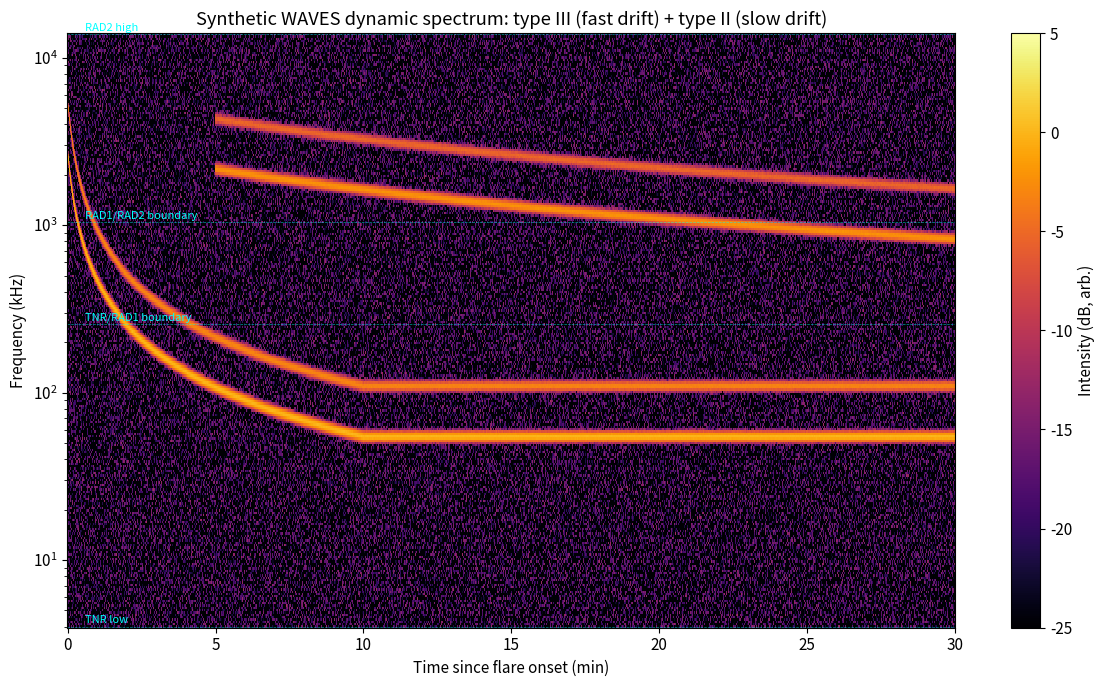
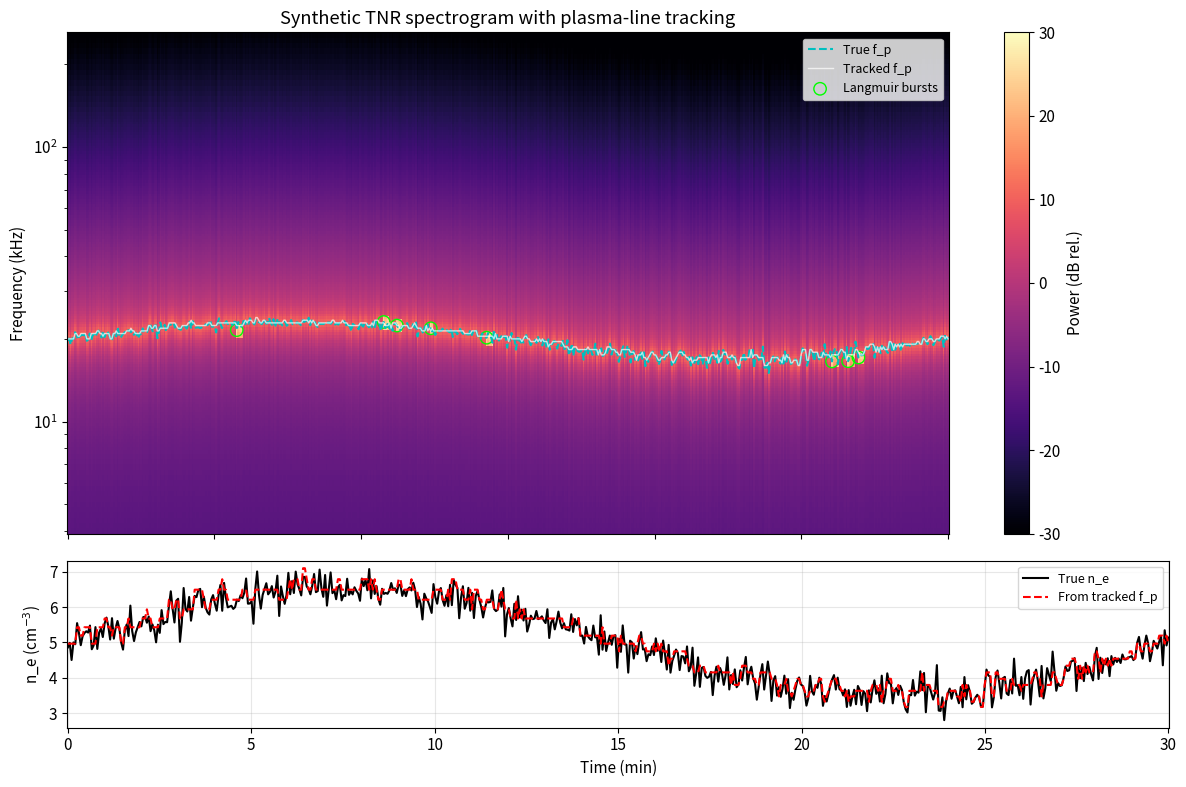
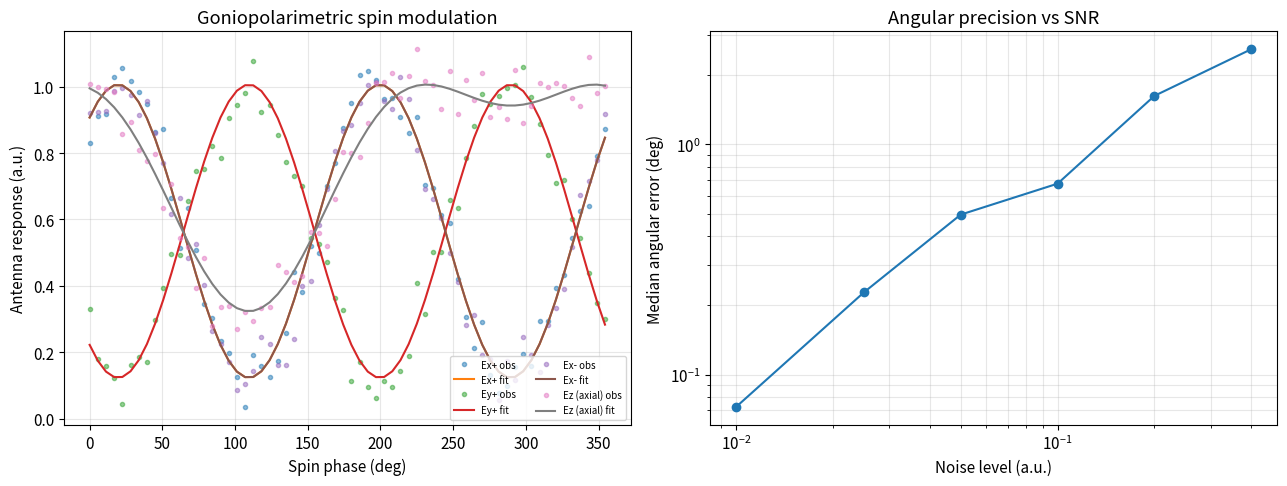
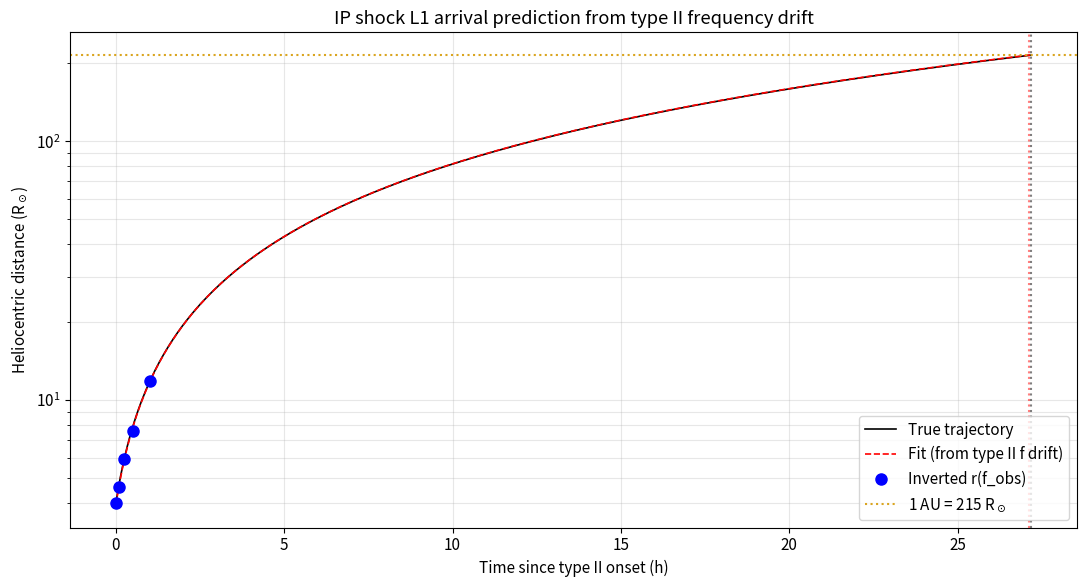

Recreate these plots in Python, in order.
"""Imports and global plot configuration."""

import numpy as np
import matplotlib.pyplot as plt
from scipy import signal
from scipy.optimize import least_squares

plt.rcParams['figure.figsize'] = (10, 6)
plt.rcParams['font.size'] = 11
rng = np.random.default_rng(seed=19951101)  # WIND launch date

# Physical constants (SI / cgs hybrid commonly used in solar radio physics).
C_LIGHT_KMS = 299792.458         # speed of light, km / s
R_SUN_KM = 6.957e5               # solar radius, km
AU_KM = 1.495978707e8            # astronomical unit, km
AU_RSUN = AU_KM / R_SUN_KM       # 1 AU expressed in R_sun (~215)

FP_COEFF_KHZ = 8.980             # f_p [kHz] = 8.980 * sqrt(n_e [cm^-3])


def plasma_frequency_khz(n_e_cm3: np.ndarray) -> np.ndarray:
    """Return the local electron plasma frequency in kHz.

    Args:
        n_e_cm3: Electron number density in cm^-3.

    Returns:
        Plasma frequency in kHz, using f_p[Hz] = (1/2 pi) * sqrt(n e^2 / eps0 m_e).
    """
    return FP_COEFF_KHZ * np.sqrt(np.asarray(n_e_cm3, dtype=float))


print(f"f_p at n_e=5 cm^-3: {plasma_frequency_khz(5.0):.2f} kHz (typical 1 AU)")
print(f"f_p at n_e=650 cm^-3: {plasma_frequency_khz(650.0):.1f} kHz (10 R_sun corona)")

"""Coronal/heliospheric density model and beam-driven dynamic spectrum generation."""


def coronal_density(r_rsun: np.ndarray) -> np.ndarray:
    """Saito-Newkirk style two-term electron density model.

    Args:
        r_rsun: Heliocentric distance in solar radii.

    Returns:
        Electron number density in cm^-3, smoothly transitioning to a
        Leblanc et al. style 1/r^2 tail beyond a few R_sun toward 1 AU.
    """
    r = np.asarray(r_rsun, dtype=float)
    coronal = 6.5e4 / r**2 + 4.0e4 / r**4
    # Add a constant n_e ~ 5 cm^-3 floor for the L1 solar wind plateau.
    floor = 5.0 * (AU_RSUN / np.maximum(r, 1.0))**2
    return np.maximum(coronal, floor)


def beam_trajectory_radius(t_seconds: np.ndarray, v_beam_c: float, r0_rsun: float) -> np.ndarray:
    """Compute heliocentric radius of an electron beam at time t.

    Args:
        t_seconds: Times (s) since beam release.
        v_beam_c: Beam speed as a fraction of light speed.
        r0_rsun: Initial radius in R_sun.

    Returns:
        Heliocentric distance in R_sun, clipped to be >= r0.
    """
    v_kms = v_beam_c * C_LIGHT_KMS
    return r0_rsun + v_kms * np.asarray(t_seconds) / R_SUN_KM


def shock_trajectory_radius(t_seconds: np.ndarray, v_shock_kms: float, r0_rsun: float) -> np.ndarray:
    """Compute heliocentric radius of a CME-driven shock."""
    return r0_rsun + v_shock_kms * np.asarray(t_seconds) / R_SUN_KM


def dynamic_spectrum(
    t_grid_s: np.ndarray,
    f_grid_khz: np.ndarray,
    drive_freqs_khz: np.ndarray,
    intensity: float = 1.0,
    line_width_rel: float = 0.04,
    harmonic: bool = True,
) -> np.ndarray:
    """Build a synthetic dynamic spectrum (time x frequency).

    Each time step has emission concentrated at `drive_freqs_khz[t]` (fundamental)
    and twice that (harmonic), modeled as Gaussian lines on a log-frequency axis.

    Args:
        t_grid_s: Time axis in seconds.
        f_grid_khz: Frequency axis in kHz.
        drive_freqs_khz: Per-time fundamental emission frequency (kHz).
        intensity: Peak intensity (arbitrary units).
        line_width_rel: Relative line width sigma/f.
        harmonic: If True, also add the 2 f_p harmonic at half intensity.

    Returns:
        2D array shaped (len(f_grid_khz), len(t_grid_s)).
    """
    log_f = np.log(f_grid_khz)[:, None]
    log_drive = np.log(drive_freqs_khz)[None, :]
    spec = intensity * np.exp(-0.5 * ((log_f - log_drive) / line_width_rel)**2)
    if harmonic:
        log_h = np.log(2.0 * drive_freqs_khz)[None, :]
        spec = spec + 0.5 * intensity * np.exp(-0.5 * ((log_f - log_h) / line_width_rel)**2)
    return spec


# Type III burst: 0.3c beam from 1.5 R_sun.
t_iii = np.linspace(0.1, 600.0, 600)  # 10 minutes of evolution
r_iii = beam_trajectory_radius(t_iii, v_beam_c=0.3, r0_rsun=1.5)
n_iii = coronal_density(r_iii)
fp_iii = plasma_frequency_khz(n_iii)

# Type II burst: 1500 km/s shock from 2 R_sun, starts 5 min later.
t_ii_local = np.linspace(0.1, 1800.0, 600)  # 30 min after onset
r_ii = shock_trajectory_radius(t_ii_local, v_shock_kms=1500.0, r0_rsun=2.0)
n_ii = coronal_density(r_ii)
fp_ii = plasma_frequency_khz(n_ii)

print(f"Type III: f_p drifts from {fp_iii[0]:.0f} kHz to {fp_iii[-1]:.0f} kHz over {t_iii[-1]:.0f} s")
print(f"Type II:  f_p drifts from {fp_ii[0]:.0f} kHz to {fp_ii[-1]:.0f} kHz over {t_ii_local[-1]:.0f} s")

"""Render a combined dynamic spectrum spanning RAD2 + RAD1 + TNR bands."""

# Master time axis (0 .. 30 min) and log-spaced WAVES frequency axis.
t_master = np.linspace(0.0, 1800.0, 901)
f_axis_khz = np.logspace(np.log10(4.0), np.log10(13825.0), 256)  # TNR_low..RAD2_high

fp_iii_master = np.interp(t_master, t_iii, fp_iii, left=np.nan, right=fp_iii[-1])
ii_onset_s = 300.0  # type II onset
fp_ii_master = np.full_like(t_master, np.nan)
valid_ii = t_master >= ii_onset_s
fp_ii_master[valid_ii] = np.interp(t_master[valid_ii] - ii_onset_s, t_ii_local, fp_ii)

# Replace NaN with a very small frequency so the Gaussian sits off the visible band.
fp_iii_drive = np.where(np.isfinite(fp_iii_master), fp_iii_master, 1e-3)
fp_ii_drive = np.where(np.isfinite(fp_ii_master), fp_ii_master, 1e-3)

spec_iii = dynamic_spectrum(t_master, f_axis_khz, fp_iii_drive, intensity=1.0)
spec_ii = dynamic_spectrum(t_master, f_axis_khz, fp_ii_drive, intensity=0.6)
noise = 0.02 * rng.standard_normal(spec_iii.shape)
spec_total = np.clip(spec_iii + spec_ii + noise, 0.0, None)
spec_db = 10.0 * np.log10(spec_total + 1e-3)

fig, ax = plt.subplots(figsize=(12, 7))
im = ax.pcolormesh(
    t_master / 60.0, f_axis_khz, spec_db,
    shading='auto', cmap='inferno', vmin=-25, vmax=5,
)
ax.set_yscale('log')
ax.set_xlabel('Time since flare onset (min)')
ax.set_ylabel('Frequency (kHz)')
ax.set_title('Synthetic WAVES dynamic spectrum: type III (fast drift) + type II (slow drift)')
for f_band, label in [(4.0, 'TNR low'), (256.0, 'TNR/RAD1 boundary'),
                       (1040.0, 'RAD1/RAD2 boundary'), (13825.0, 'RAD2 high')]:
    ax.axhline(f_band, color='cyan', lw=0.5, ls='--', alpha=0.6)
    ax.text(0.02, f_band * 1.05, label, transform=ax.get_yaxis_transform(),
            color='cyan', fontsize=8)
fig.colorbar(im, ax=ax, label='Intensity (dB, arb.)')
plt.tight_layout()
plt.show()

"""Generate synthetic TNR data with a drifting plasma line and Langmuir wave packets."""

TNR_BANDS = {
    'A': (4.0, 16.0),
    'B': (8.0, 32.0),
    'C': (16.0, 64.0),
    'D': (32.0, 128.0),
    'E': (64.0, 256.0),
}


def tnr_log_channels(band: tuple[float, float], n_channels: int = 32) -> np.ndarray:
    """Return logarithmically spaced channel center frequencies for a TNR band."""
    f_lo, f_hi = band
    return np.geomspace(f_lo, f_hi, n_channels)


def quasi_thermal_noise(f_khz: np.ndarray, fp_khz: float, tnr_floor_db: float = -120.0) -> np.ndarray:
    """Synthetic quasi-thermal-noise spectrum following Meyer-Vernet & Perche (1989).

    Below f_p the spectrum drops; near f_p there is a peak (thermal plasma line);
    above f_p it falls as 1/f^3.

    Args:
        f_khz: Frequency grid (kHz).
        fp_khz: Plasma frequency (kHz).
        tnr_floor_db: Receiver noise floor (dB referenced to V^2 / Hz).

    Returns:
        Noise power-density spectrum on the f_khz grid, linear units.
    """
    x = f_khz / fp_khz
    line = 1.0 / ((x - 1.0)**2 + 0.0025)  # narrow Lorentzian peak at f_p
    suppress = np.where(x < 1.0, 0.05 * x**2, 1.0 / x**3)
    spec = 1e-9 * (line + 50.0 * suppress)
    floor = 10**(tnr_floor_db / 10.0)
    return spec + floor


n_time_samples = 600
t_tnr = np.linspace(0.0, 30.0 * 60.0, n_time_samples)  # 30 minutes, ~3 s cadence
n_e_solar_wind = 5.0 + 1.5 * np.sin(2 * np.pi * t_tnr / 1800.0) + 0.3 * rng.standard_normal(n_time_samples)
fp_solar_wind = plasma_frequency_khz(np.maximum(n_e_solar_wind, 0.5))

all_channels = np.concatenate([tnr_log_channels(b) for b in TNR_BANDS.values()])
all_channels = np.unique(all_channels)

spec_tnr = np.zeros((all_channels.size, n_time_samples))
for k, fp in enumerate(fp_solar_wind):
    spec_tnr[:, k] = quasi_thermal_noise(all_channels, fp)

# Inject Langmuir wave packet bursts at random times ~10x stronger than f_p line.
n_bursts = 8
burst_times = rng.choice(np.arange(50, n_time_samples - 50), size=n_bursts, replace=False)
for tb in burst_times:
    fp = fp_solar_wind[tb]
    duration = rng.integers(2, 6)
    line_idx = np.argmin(np.abs(all_channels - fp))
    width = 2  # channels
    sl = slice(max(0, line_idx - width), line_idx + width + 1)
    spec_tnr[sl, tb:tb + duration] *= 30.0

spec_tnr_db = 10.0 * np.log10(spec_tnr / spec_tnr.mean())

"""Plasma-frequency tracker: simple peak-pick used as a stand-in for the TNR neural network."""


def track_plasma_line(
    spec_db: np.ndarray,
    f_khz: np.ndarray,
    fp_prior: float | None = None,
    smoothing: int = 3,
) -> np.ndarray:
    """Track the plasma line in time using nearest-peak continuation.

    Mimics the WAVES TNR onboard neural network whose role is to identify the
    channel holding the plasma line so it can be sent at full resolution.

    Args:
        spec_db: 2D spectrum (channels x time) in dB.
        f_khz: Channel center frequencies (kHz).
        fp_prior: Optional starting estimate (kHz).
        smoothing: Median window in time for the recovered track.

    Returns:
        Estimated f_p time series (kHz).
    """
    n_t = spec_db.shape[1]
    fp_track = np.zeros(n_t)
    if fp_prior is None:
        fp_prior = f_khz[np.argmax(spec_db[:, 0])]
    fp_prev = fp_prior
    for k in range(n_t):
        # Restrict search to within +/- 30% of previous estimate (NN-style continuity).
        mask = (f_khz >= 0.7 * fp_prev) & (f_khz <= 1.3 * fp_prev)
        if not mask.any():
            mask = np.ones_like(f_khz, dtype=bool)
        local_spec = spec_db[mask, k]
        local_f = f_khz[mask]
        idx = int(np.argmax(local_spec))
        fp_track[k] = local_f[idx]
        fp_prev = 0.6 * fp_prev + 0.4 * fp_track[k]  # leaky integrator
    if smoothing > 1:
        fp_track = signal.medfilt(fp_track, kernel_size=smoothing)
    return fp_track


fp_estimated = track_plasma_line(spec_tnr_db, all_channels, fp_prior=fp_solar_wind[0])
n_e_estimated = (fp_estimated / FP_COEFF_KHZ)**2  # invert plasma-frequency relation

fig, axes = plt.subplots(2, 1, figsize=(12, 8), sharex=True,
                          gridspec_kw={'height_ratios': [3, 1]})

im = axes[0].pcolormesh(t_tnr / 60.0, all_channels, spec_tnr_db,
                         shading='auto', cmap='magma', vmin=-30, vmax=30)
axes[0].plot(t_tnr / 60.0, fp_solar_wind, 'c--', lw=1.5, label='True f_p')
axes[0].plot(t_tnr / 60.0, fp_estimated, 'w-', lw=1.0, alpha=0.7, label='Tracked f_p')
axes[0].scatter(t_tnr[burst_times] / 60.0, fp_solar_wind[burst_times], s=80,
                facecolors='none', edgecolors='lime', label='Langmuir bursts')
axes[0].set_yscale('log')
axes[0].set_ylabel('Frequency (kHz)')
axes[0].set_title('Synthetic TNR spectrogram with plasma-line tracking')
axes[0].legend(loc='upper right', fontsize=9)
fig.colorbar(im, ax=axes[0], label='Power (dB rel.)')

axes[1].plot(t_tnr / 60.0, n_e_solar_wind, 'k-', label='True n_e')
axes[1].plot(t_tnr / 60.0, n_e_estimated, 'r--', label='From tracked f_p')
axes[1].set_xlabel('Time (min)')
axes[1].set_ylabel('n_e (cm$^{-3}$)')
axes[1].legend(loc='upper right', fontsize=9)
axes[1].grid(True, alpha=0.3)
plt.tight_layout()
plt.show()

rms_err_khz = np.sqrt(np.mean((fp_estimated - fp_solar_wind)**2))
print(f'RMS plasma-frequency tracking error: {rms_err_khz:.2f} kHz')
print(f'Equivalent density error: {rms_err_khz / FP_COEFF_KHZ * 2 * fp_solar_wind.mean() / FP_COEFF_KHZ:.2f} cm^-3 (1-sigma)')

"""Synthesize a 4-antenna goniopolarimetric measurement and recover source direction."""


def antenna_unit_vectors(n_antennas: int = 4, tilt_deg: float = 35.0) -> np.ndarray:
    """Build 4 antenna pointings: 3 equispaced in the spin plane + 1 axial.

    Args:
        n_antennas: Number of antennas (must be 4 here).
        tilt_deg: Tilt of axial antenna out of the spin plane in degrees.

    Returns:
        (n_antennas, 3) array of unit vectors in spacecraft frame.
    """
    if n_antennas != 4:
        raise ValueError('This helper is hard-coded for 4 antennas')
    angles = np.deg2rad([0.0, 90.0, 180.0])
    spin_plane = np.column_stack([np.cos(angles), np.sin(angles), np.zeros_like(angles)])
    tilt = np.deg2rad(tilt_deg)
    axial = np.array([np.sin(tilt), 0.0, np.cos(tilt)])
    return np.vstack([spin_plane, axial])


def k_unit_from_angles(theta_rad: float, phi_rad: float) -> np.ndarray:
    """Convert (theta, phi) to a unit propagation vector."""
    return np.array([np.sin(theta_rad) * np.cos(phi_rad),
                     np.sin(theta_rad) * np.sin(phi_rad),
                     np.cos(theta_rad)])


def antenna_response(antennas: np.ndarray, theta_rad: float, phi_rad: float,
                     spin_phase_rad: np.ndarray) -> np.ndarray:
    """Compute scalar antenna response squared (intensity) versus spin phase.

    The response of a short dipole to a wave whose E-field is perpendicular to k
    is proportional to (1 - (e_hat . k_hat)^2). Spinning the spacecraft rotates the
    spin-plane antennas around the body z axis.

    Args:
        antennas: (4, 3) antenna unit vectors at zero spin phase.
        theta_rad, phi_rad: source direction in spacecraft inertial frame.
        spin_phase_rad: Array of spin angles (rad) sampled within one spin period.

    Returns:
        (n_antennas, n_phases) intensity array.
    """
    k_hat = k_unit_from_angles(theta_rad, phi_rad)
    n_phase = spin_phase_rad.size
    response = np.zeros((antennas.shape[0], n_phase))
    for j, phi_s in enumerate(spin_phase_rad):
        cosp, sinp = np.cos(phi_s), np.sin(phi_s)
        rot = np.array([[cosp, -sinp, 0.0], [sinp, cosp, 0.0], [0.0, 0.0, 1.0]])
        ant_rot = antennas @ rot.T
        proj = ant_rot @ k_hat
        response[:, j] = 1.0 - proj**2
    return response


def goniopolarimetry_fit(observed: np.ndarray, antennas: np.ndarray,
                          spin_phase_rad: np.ndarray) -> tuple[float, float, float]:
    """Least-squares fit for source (theta, phi) and amplitude.

    Returns:
        Tuple (theta_rad, phi_rad, amplitude).
    """

    def residuals(params: np.ndarray) -> np.ndarray:
        theta, phi, amp = params
        model = amp * antenna_response(antennas, theta, phi, spin_phase_rad)
        return (model - observed).ravel()

    # Coarse scan to seed the optimizer.
    best = (np.pi / 2, 0.0, observed.mean())
    best_cost = np.inf
    for theta0 in np.deg2rad([20, 60, 90, 120, 160]):
        for phi0 in np.deg2rad([0, 60, 120, 180, 240, 300]):
            cost = np.sum(residuals([theta0, phi0, observed.mean()])**2)
            if cost < best_cost:
                best_cost = cost
                best = (theta0, phi0, observed.mean())
    res = least_squares(residuals, x0=list(best),
                         bounds=([0.0, -np.pi, 0.0], [np.pi, 2 * np.pi, np.inf]))
    return float(res.x[0]), float(res.x[1]), float(res.x[2])


antennas4 = antenna_unit_vectors(4)
spin_phases = np.linspace(0.0, 2 * np.pi, 64, endpoint=False)

true_theta, true_phi = np.deg2rad(70.0), np.deg2rad(110.0)
true_amp = 1.0
clean = true_amp * antenna_response(antennas4, true_theta, true_phi, spin_phases)
noise_level = 0.05
observed = clean + noise_level * rng.standard_normal(clean.shape)

theta_fit, phi_fit, amp_fit = goniopolarimetry_fit(observed, antennas4, spin_phases)
print('True   (theta, phi):', f'({np.rad2deg(true_theta):.1f}°, {np.rad2deg(true_phi):.1f}°)')
print('Fitted (theta, phi):', f'({np.rad2deg(theta_fit):.1f}°, {np.rad2deg(phi_fit):.1f}°)')
print(f'Recovered amplitude: {amp_fit:.3f} (true 1.000)')

fig, axes = plt.subplots(1, 2, figsize=(13, 5))
for i, label in enumerate(['Ex+', 'Ey+', 'Ex-', 'Ez (axial)']):
    axes[0].plot(np.rad2deg(spin_phases), observed[i], 'o', ms=3, alpha=0.5,
                  label=f'{label} obs')
    axes[0].plot(np.rad2deg(spin_phases),
                  amp_fit * antenna_response(antennas4, theta_fit, phi_fit, spin_phases)[i],
                  '-', lw=1.5, label=f'{label} fit')
axes[0].set_xlabel('Spin phase (deg)')
axes[0].set_ylabel('Antenna response (a.u.)')
axes[0].set_title('Goniopolarimetric spin modulation')
axes[0].legend(fontsize=7, ncol=2, loc='lower right')
axes[0].grid(True, alpha=0.3)

# Sweep noise level to show angular accuracy scaling.
noise_levels = np.array([0.01, 0.025, 0.05, 0.1, 0.2, 0.4])
errors_deg = []
for nl in noise_levels:
    trial_errors = []
    for _ in range(20):
        obs = clean + nl * rng.standard_normal(clean.shape)
        th, ph, _ = goniopolarimetry_fit(obs, antennas4, spin_phases)
        cos_sep = (np.sin(th) * np.sin(true_theta) * np.cos(ph - true_phi)
                   + np.cos(th) * np.cos(true_theta))
        trial_errors.append(np.rad2deg(np.arccos(np.clip(cos_sep, -1.0, 1.0))))
    errors_deg.append(np.median(trial_errors))
axes[1].loglog(noise_levels, errors_deg, 'o-')
axes[1].set_xlabel('Noise level (a.u.)')
axes[1].set_ylabel('Median angular error (deg)')
axes[1].set_title('Angular precision vs SNR')
axes[1].grid(True, which='both', alpha=0.3)
plt.tight_layout()
plt.show()

"""Predict IP-shock L1 arrival time from a sparse type II frequency drift."""

from scipy.optimize import brentq


def freq_to_radius(f_khz: float, harmonic: bool = True,
                    r_lo: float = 1.5, r_hi: float = AU_RSUN) -> float:
    """Invert plasma-frequency relation: given f, find r such that f_p(r) = f or f/2.

    Args:
        f_khz: Observed type II frequency (kHz).
        harmonic: If True, assume harmonic emission so f_p = f / 2.
        r_lo, r_hi: Search bracket in R_sun.

    Returns:
        Radius in R_sun.
    """
    target_fp = f_khz / 2.0 if harmonic else f_khz

    def func(r: float) -> float:
        return plasma_frequency_khz(coronal_density(r)) - target_fp

    f_lo, f_hi = func(r_lo), func(r_hi)
    if f_lo * f_hi > 0:
        return r_lo if abs(f_lo) < abs(f_hi) else r_hi
    return brentq(func, r_lo, r_hi)


def predict_shock_arrival(times_s: np.ndarray, freqs_khz: np.ndarray,
                           harmonic: bool = True) -> dict:
    """Estimate shock speed and L1 arrival time from a type II drift trace.

    Args:
        times_s: Times of type II measurements (s, since onset).
        freqs_khz: Type II frequencies (kHz) at those times.
        harmonic: Whether to invert via the harmonic (f_p = f/2) or fundamental.

    Returns:
        Dict with shock_speed_kms, arrival_time_s_from_onset, fitted radii.
    """
    radii_rsun = np.array([freq_to_radius(f, harmonic=harmonic) for f in freqs_khz])
    radii_km = radii_rsun * R_SUN_KM
    coeffs = np.polyfit(times_s, radii_km, 1)  # km / s, km
    v_sh_kms, r0_km = coeffs[0], coeffs[1]
    t_arrival = (AU_KM - r0_km) / v_sh_kms
    return {
        'shock_speed_kms': v_sh_kms,
        'arrival_time_s': t_arrival,
        'arrival_time_hours': t_arrival / 3600.0,
        'fitted_radii_rsun': radii_rsun,
        'r0_km': r0_km,
    }


# Build a synthetic type II observation: 1500 km/s shock from r0 = 4 R_sun.
true_v_shock = 1500.0  # km/s
true_r0 = 4.0  # R_sun
obs_times_s = np.array([0.0, 300.0, 900.0, 1800.0, 3600.0])  # 0, 5, 15, 30, 60 min
obs_radii_rsun = true_r0 + true_v_shock * obs_times_s / R_SUN_KM
obs_n_e = coronal_density(obs_radii_rsun)
obs_fp_khz = plasma_frequency_khz(obs_n_e)
obs_f_khz = 2.0 * obs_fp_khz  # harmonic emission
obs_f_khz_noisy = obs_f_khz * (1.0 + 0.03 * rng.standard_normal(obs_f_khz.shape))

result = predict_shock_arrival(obs_times_s, obs_f_khz_noisy, harmonic=True)
print('Type II onset frequencies (kHz, noisy):', np.round(obs_f_khz_noisy, 1))
print(f'Predicted shock speed: {result["shock_speed_kms"]:.0f} km/s (true {true_v_shock:.0f})')
print(f'Predicted L1 arrival : {result["arrival_time_hours"]:.1f} h after type II onset')
true_arrival_h = (AU_KM - true_r0 * R_SUN_KM) / true_v_shock / 3600.0
print(f'True L1 arrival      : {true_arrival_h:.1f} h')
print(f'Forecast error       : {abs(result["arrival_time_hours"] - true_arrival_h) * 60:.1f} min')

# Visualize the inversion.
t_dense_s = np.linspace(0.0, true_arrival_h * 3600.0, 400)
r_true_km = true_r0 * R_SUN_KM + true_v_shock * t_dense_s
r_fit_km = result['r0_km'] + result['shock_speed_kms'] * t_dense_s
fig, ax = plt.subplots(figsize=(11, 6))
ax.plot(t_dense_s / 3600.0, r_true_km / R_SUN_KM, 'k-', lw=1.2, label='True trajectory')
ax.plot(t_dense_s / 3600.0, r_fit_km / R_SUN_KM, 'r--', lw=1.2, label='Fit (from type II f drift)')
ax.plot(obs_times_s / 3600.0, result['fitted_radii_rsun'], 'bo', ms=8,
         label='Inverted r(f_obs)')
ax.axhline(AU_RSUN, color='goldenrod', ls=':', label='1 AU = 215 R$_\\odot$')
ax.axvline(true_arrival_h, color='k', ls=':', alpha=0.5)
ax.axvline(result['arrival_time_hours'], color='r', ls=':', alpha=0.5)
ax.set_xlabel('Time since type II onset (h)')
ax.set_ylabel('Heliocentric distance (R$_\\odot$)')
ax.set_title('IP shock L1 arrival prediction from type II frequency drift')
ax.set_yscale('log')
ax.legend(loc='lower right')
ax.grid(True, which='both', alpha=0.3)
plt.tight_layout()
plt.show()
